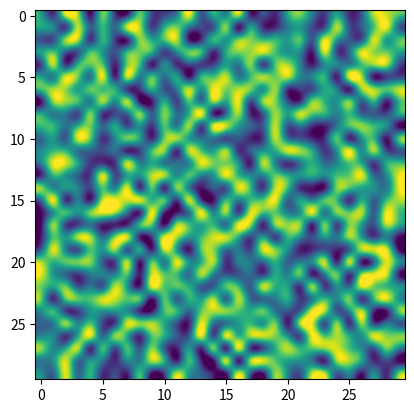

Write the Python code that produced this figure.
#!/usr/bin/env python3

from dataclasses import dataclass
import numpy as np
from scipy.integrate import odeint
import matplotlib.pyplot as plt


k1 = 10.0
k2 = 0.1
k3 = 4.93e-07
k4 = 80.0


def ODE(X, t):
    (A, B) = X
    return (k1 - k2*A + k3*A**2*B, k4 - k3*A**2*B)


class PDE_Solver:
    def __init__(self, dx: float, dy: float, initial_values: np.array, boundary_type: str, boundary_values, diffusion_constants: np.array, kinetics: callable):
        self.dx = dx
        self.dy = dy
        self.__values = initial_values
        
        # We will later use this matrix when calcualting the kinetics part
        self.__reducer = np.ones(initial_values.shape)
        self.__reducer[:,0,:] = 0.0
        self.__reducer[:,-1,:] = 0.0
        self.__reducer[:,:,0] = 0.0
        self.__reducer[:,:,-1] = 0.0

        self.__values_shape = initial_values.shape
        self.boundary_type = boundary_type
        self.boundary_values = (np.ones(self.__values_shape) - self.__reducer) * boundary_values
        self.kinetics = kinetics
        if len(initial_values.shape) != 3:
            raise ValueError("The initial values need to be of shape (n_chem, n_x, n_y)")
        if initial_values.shape[0] != diffusion_constants.shape[0]:
            raise ValueError("The number of provided diffusion constants has to coincide with the number of chemicals in the system.")
        self.diffusion_matrices_x = np.zeros((initial_values.shape[0], initial_values.shape[1], initial_values.shape[1]))
        self.diffusion_matrices_y = np.zeros((initial_values.shape[0], initial_values.shape[2], initial_values.shape[2]))

        self.r_x = diffusion_constants/self.dx**2
        self.r_y = diffusion_constants/self.dy**2

        self.diffusion_matrices_x = self.__initialize_diffusion_matrix(self.diffusion_matrices_x, self.r_x, boundary_type=boundary_type)
        self.diffusion_matrices_y = self.__initialize_diffusion_matrix(self.diffusion_matrices_y, self.r_y, boundary_type=boundary_type)

        if self.boundary_type == "dirichlet":
            self.__values = self.apply_dirichlet_boundary_conditions(self.__values, boundary_values)
        # elif self.boundary_type == "neumann":
        #     self.__values = self.apply_dirichlet_boundary_conditions(self.__values, boundary_values)

    def __initialize_diffusion_matrix(self, diffusion_matrix, r, boundary_type: str):
        for i in range(0, diffusion_matrix.shape[1]):
            for j in range(0, diffusion_matrix.shape[2]):
                if i==j-1 or i==j+1:
                    if i==0 or i==diffusion_matrix.shape[1]-1:
                        if self.boundary_type == "dirichlet":
                            diffusion_matrix[:, i, j] = 0.0    
                        elif self.boundary_type == "neumann":
                            diffusion_matrix[:, i, j] = r
                    else:
                        diffusion_matrix[:, i, j] = r
                if i==j:
                    if i==0 or i==diffusion_matrix.shape[1]-1:
                        if self.boundary_type == "dirichlet":
                            diffusion_matrix[:, i, j] = 0.0
                        elif self.boundary_type == "neumann":
                            diffusion_matrix[:, i, j] = - 1.0*r
                    else:
                        diffusion_matrix[:, i, j] = - 2.0*r
        return diffusion_matrix

    def apply_dirichlet_boundary_conditions(self, values, boundary_values):
        return self.__reducer*values + boundary_values*(np.ones(values.shape) - self.__reducer)

    def pde_rhs_dirichlet(self, X, t):
        return self.__reducer*(
            # Diffusion in x and y direction
            np.einsum('akc,abk->abc', X, self.diffusion_matrices_x) +
            np.einsum('abk,akc->abc', X, self.diffusion_matrices_y) +
            self.kinetics(X, t)
        )

    def pde_rhs_neumann(self, X, t):
        return (
            # Diffusion in x and y direction
            np.einsum('akc,abk->abc', X, self.diffusion_matrices_x) +
            np.einsum('abk,akc->abc', X, self.diffusion_matrices_y) +
            self.boundary_values +
            self.kinetics(X, t)
        )

    def ode_rhs_wrapper(self, Y, t, func):
        return self.pde_rhs_dirichlet(Y.reshape(self.__values_shape), t).flatten()

    def solve_pde(self, times):
        if self.boundary_type == "dirichlet":
            return odeint(self.ode_rhs_wrapper, self.__values.flatten(), times, args=(self.pde_rhs_dirichlet, )).reshape((len(times), )+self.__values_shape)
        elif self.boundary_type == "neumann":
            return odeint(self.ode_rhs_wrapper, self.__values.flatten(), times, args=(self.pde_rhs_neumann, )).reshape((len(times), )+self.__values_shape)


if __name__ == "__main__":
    initial_values = np.random.uniform(low=2.0, high= 10.0, size=(2, 30, 30))

    pde_solv = PDE_Solver(
        dx=20.0,
        dy=20.0,
        initial_values=initial_values,
        boundary_type="neumann",
        boundary_values=0.0,
        diffusion_constants=np.array([100.0, 5000.0]),
        kinetics=ODE
    )
    
    res = pde_solv.solve_pde(np.linspace(0, 3e-01))
    print(np.average(res, axis=(2, 3)))
    plt.imshow(res[5,0,:,:], cmap='viridis', interpolation='spline36')
    plt.show()